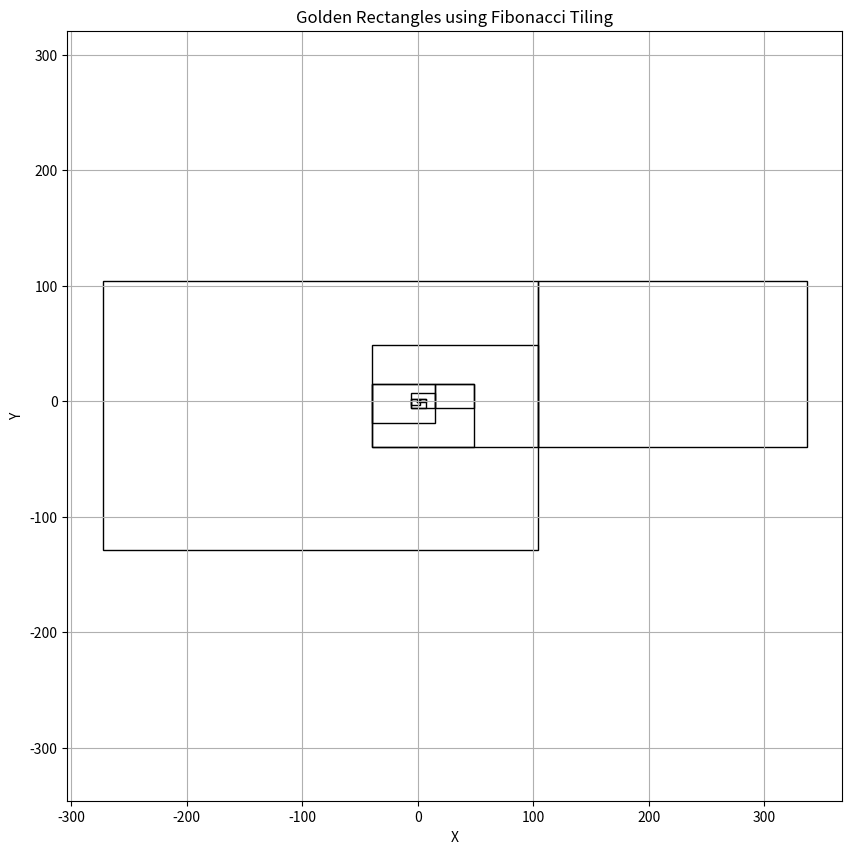

Write Python code to recreate this figure.
import matplotlib.pyplot as plt
import matplotlib.patches as patches
import numpy as np


def fibonacci_rectangles(n_terms):
    # Generate Fibonacci sequence
    fib = [0, 1]
    for _ in range(2, n_terms):
        fib.append(fib[-1] + fib[-2])

    # Initialize lists for rectangle corners
    rectangles = []
    x_start = 0
    y_start = 0
    angle = 0

    for i in range(1, n_terms):
        width = fib[i]
        height = fib[i-1]

        if angle % 360 == 0:
            # Rectangle going up
            rectangles.append((x_start, y_start, width, height))
            y_start += height
        elif angle % 360 == 90:
            # Rectangle going right
            rectangles.append(
                (x_start - width, y_start - height, width, height))
            x_start -= width
        elif angle % 360 == 180:
            # Rectangle going down
            rectangles.append((x_start, y_start - height, width, height))
            y_start -= height
        elif angle % 360 == 270:
            # Rectangle going left
            rectangles.append((x_start, y_start, width, height))
            x_start += width

        angle += 90

    return rectangles


# Number of Fibonacci terms
n_terms = 15
rectangles = fibonacci_rectangles(n_terms)

plt.figure(figsize=(10, 10))

for rect in rectangles:
    x, y, width, height = rect
    plt.gca().add_patch(patches.Rectangle((x, y), width,
                                          height, edgecolor='black', facecolor='none'))

# Plot settings
plt.title('Golden Rectangles using Fibonacci Tiling')
plt.xlabel('X')
plt.ylabel('Y')
plt.axis('equal')
plt.grid(True)
plt.show()
